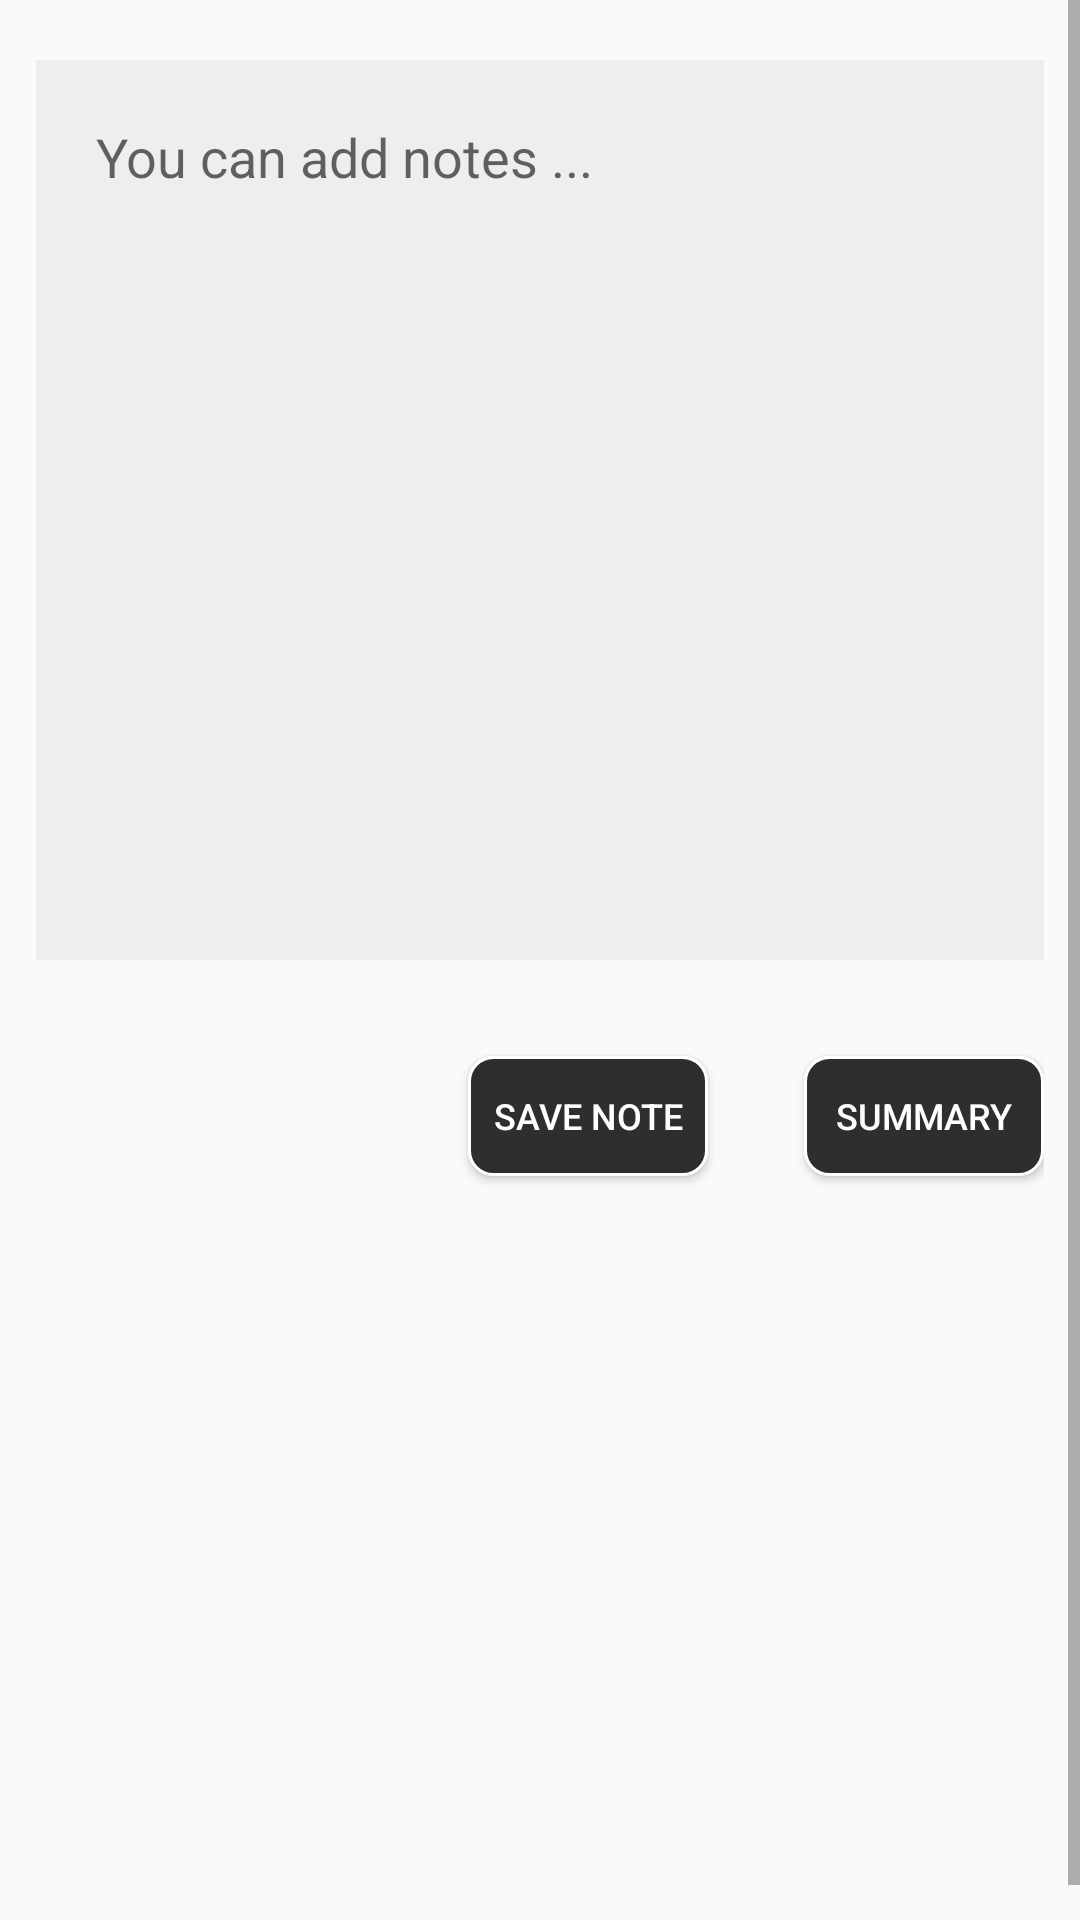

Here is an Android app screen rendered from its layout file. Give the layout XML and the strings, colors and styles it references.
<!-- AndroidManifest.xml: application theme AppTheme -->
<!-- res/layout/fragment_admin_notes.xml -->
<?xml version="1.0" encoding="utf-8"?>
<ScrollView xmlns:android="http://schemas.android.com/apk/res/android"
    xmlns:app="http://schemas.android.com/apk/res-auto"
    xmlns:tools="http://schemas.android.com/tools"
    android:id="@+id/constraintLayout"
    android:layout_width="match_parent"
    android:layout_height="match_parent"
    android:orientation="vertical"
    tools:context=".AdminActivity$PlaceholderFragment">

    <LinearLayout
        android:orientation="vertical"
        android:layout_width="match_parent"
        android:layout_height="match_parent">

    <EditText
        android:id="@+id/edtNotes"
        android:maxLines="10"
        android:layout_width="match_parent"
        android:layout_height="300dp"
        android:layout_marginTop="20dp"
        android:layout_marginLeft="12dp"
        android:layout_marginRight="12dp"
        android:padding="20dp"
        android:background="@drawable/border"
        android:hint="You can add notes ..."
        android:gravity="top"
        android:layout_marginBottom="20dp"
        />

    <LinearLayout
        android:layout_width="match_parent"
        android:layout_height="wrap_content"
        android:weightSum="3"
        android:layout_marginRight="12dp"
        android:layout_marginLeft="12dp"
        >

        <ImageView
            android:layout_marginTop="12dp"
            android:layout_marginLeft="32dp"
            android:id="@+id/mCamera"
            android:layout_weight="1"
            android:layout_width="0dp"
            android:layout_height="50dp"
            android:src="@drawable/ic_camera_alt_black_24dp" />
        <Button
            android:layout_marginTop="12dp"
            android:layout_marginLeft="32dp"
            android:id="@+id/btnSave"
            android:textSize="12dp"
            android:layout_weight="1"
            android:layout_width="0dp"
            android:layout_height="40dp"
            android:text="Save Note"
            android:textColor="@color/white"
            android:background="@drawable/button_border"/>
        <Button
            android:layout_marginTop="12dp"
            android:layout_marginLeft="32dp"
            android:id="@+id/btnSummary"
            android:textSize="12dp"
            android:layout_weight="1"
            android:layout_width="0dp"
            android:layout_height="40dp"
            android:text="Summary"
            android:textColor="@color/white"
            android:background="@drawable/button_border"/>
    </LinearLayout>

    <ImageView
        android:scaleType="fitCenter"
        android:id="@+id/save_image"
        android:layout_width="match_parent"
        android:layout_height="250dp"
        android:src="@drawable/default_img"/>
    </LinearLayout>
</ScrollView>
<!-- resources referenced by this layout -->
<resources>
  <color name="white">#ffff</color>
  <!-- drawable border (drawable) -->
  <shape xmlns:android="http://schemas.android.com/apk/res/android" android:shape="rectangle" >
      <solid android:color="#eeeeee" />
  
  </shape>
  <!-- drawable button_border (drawable) -->
  <shape xmlns:android="http://schemas.android.com/apk/res/android" android:shape="rectangle" >
      <solid android:color="#2E2E2E" />
      <corners
          android:radius="8dp"/>
      <stroke
          android:color="@color/white"
          android:width="1dp"/>
  
  </shape>
  <style name="AppTheme" parent="Theme.AppCompat.Light.NoActionBar">
          
          <item name="colorPrimary">@color/colorPrimary</item>
          <item name="colorPrimaryDark">@color/colorPrimaryDark</item>
          <item name="colorAccent">@color/colorAccent</item>
  
      </style>
  <color name="colorPrimary">#2B2B2B</color>
  <color name="colorPrimaryDark">#00574B</color>
  <color name="colorAccent">#D81B60</color>
</resources>
